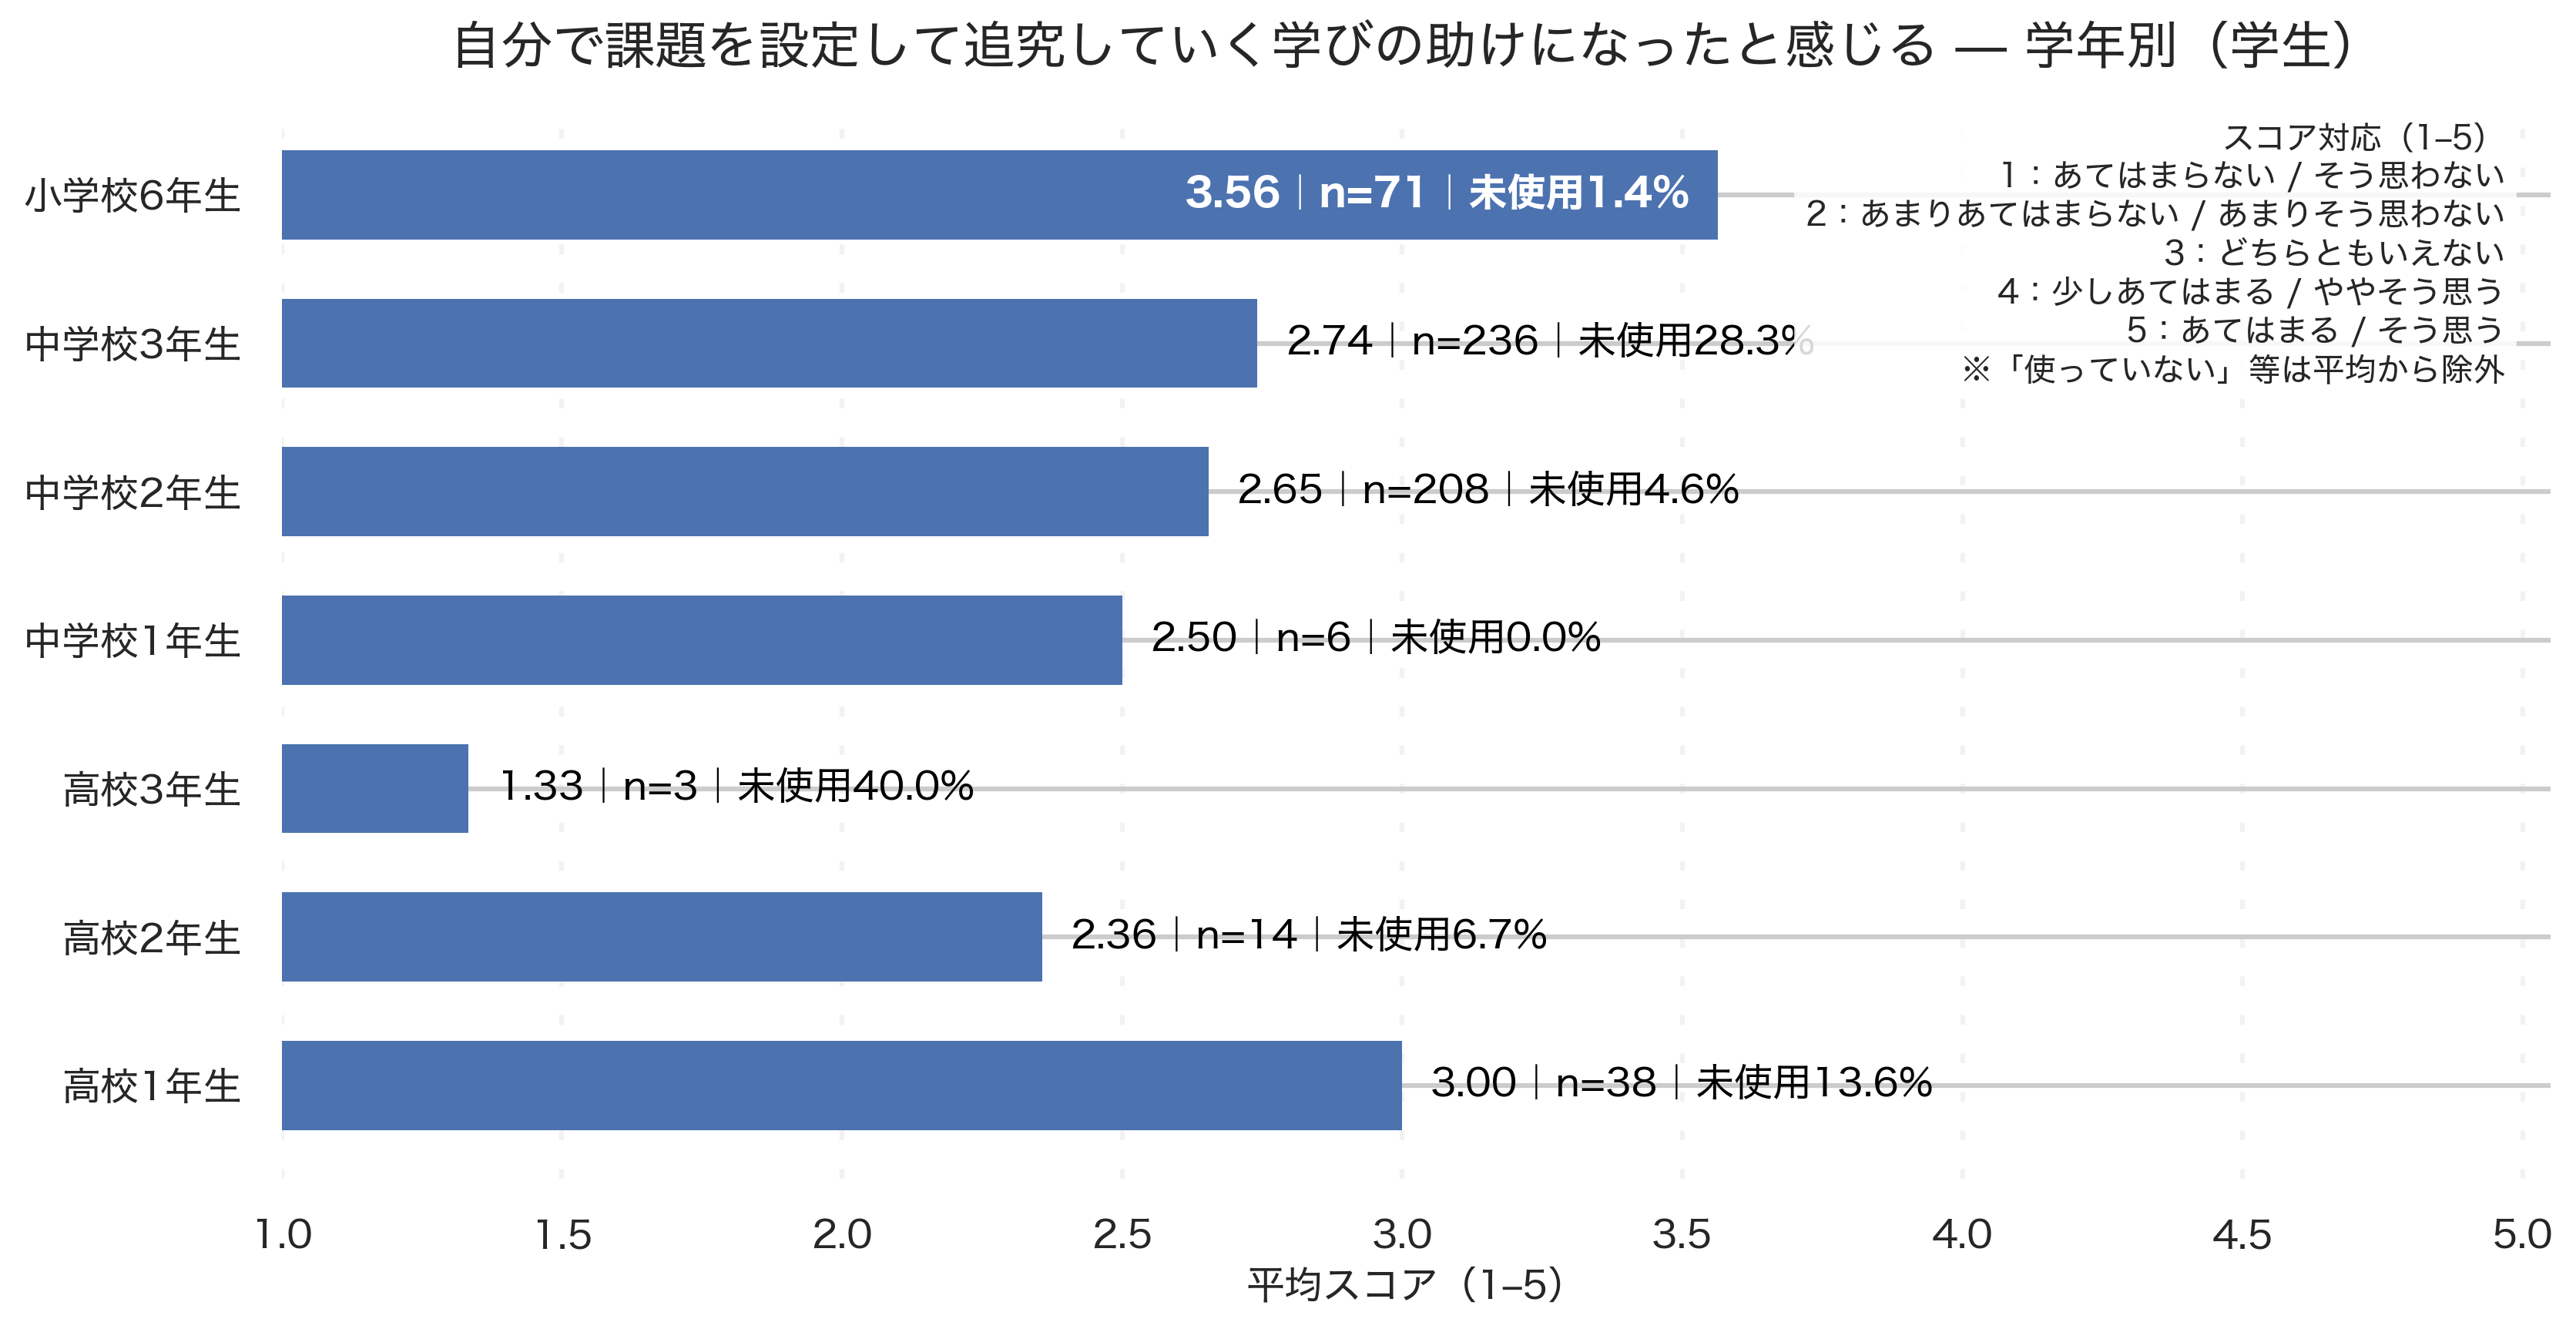

Values plotted in this chart, from the file beside it:
grade_canon, respondents_used, avg_score, denom_total, unused_pct
高校1年生, 38, 3.0, 44, 13.6
高校2年生, 14, 2.357, 15, 6.7
高校3年生, 3, 1.333, 5, 40.0
中学校1年生, 6, 2.5, 6, 0.0
中学校2年生, 208, 2.654, 218, 4.6
中学校3年生, 236, 2.742, 329, 28.3
小学校6年生, 71, 3.563, 72, 1.4
